Labelled photos from "Copra_grading_data", an image-classification folder in thanujaD00/Research_Procjct. The possible labels are: copra grade A, copra grade B, copra grade C.

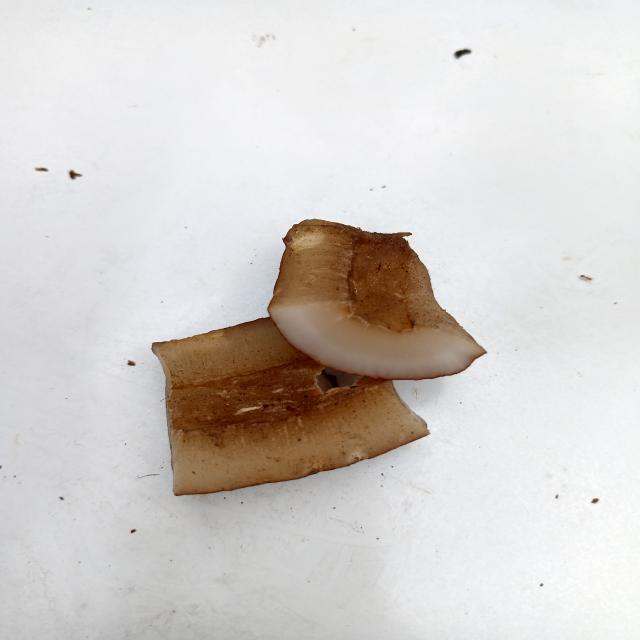
Label: copra grade B

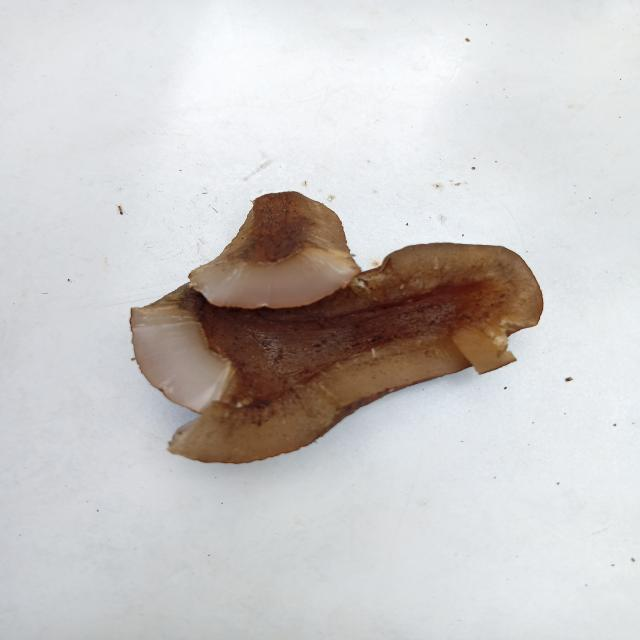
Label: copra grade B

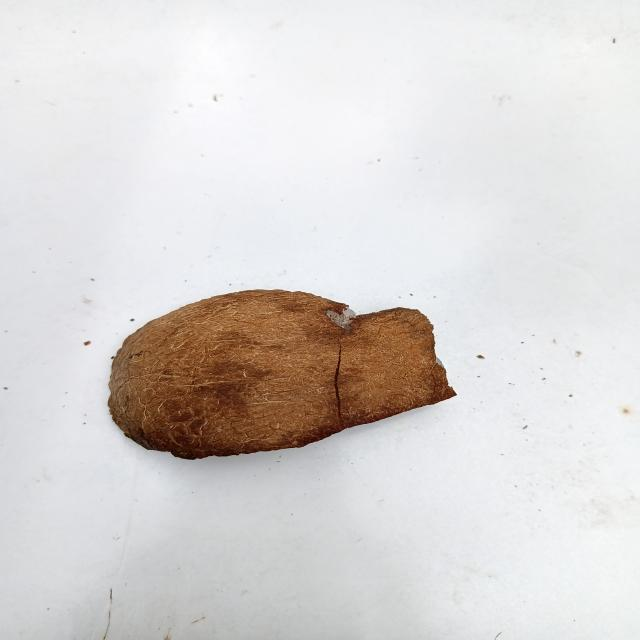
Label: copra grade C

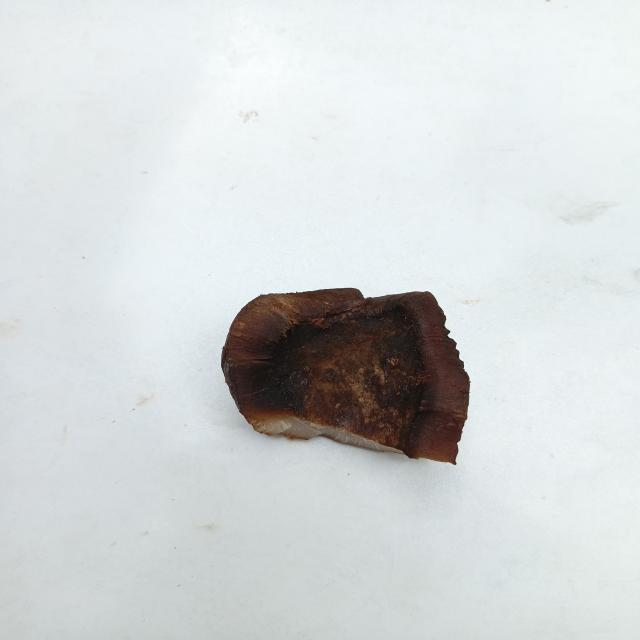
Label: copra grade A

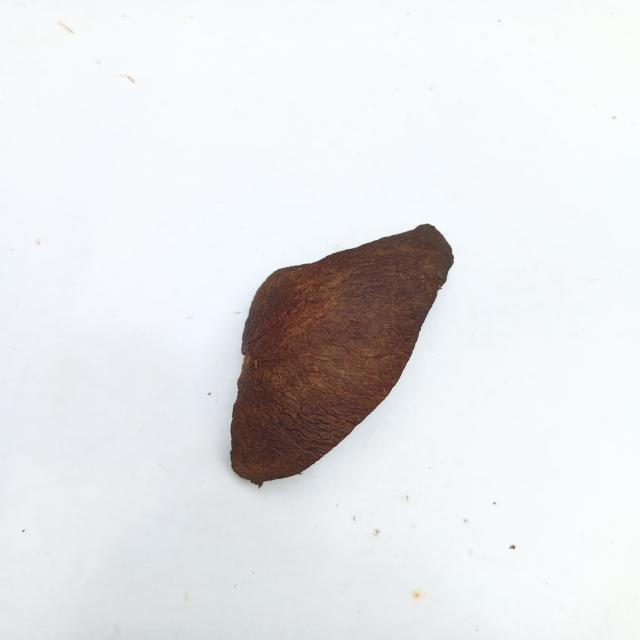
Label: copra grade A

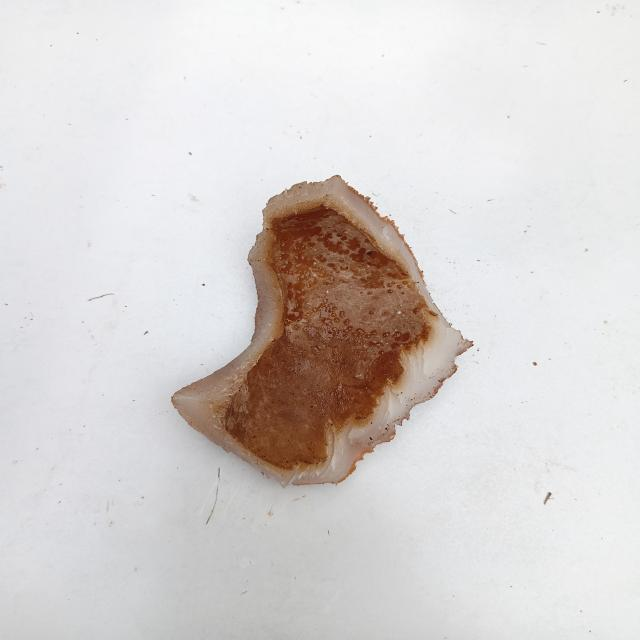
Label: copra grade C
